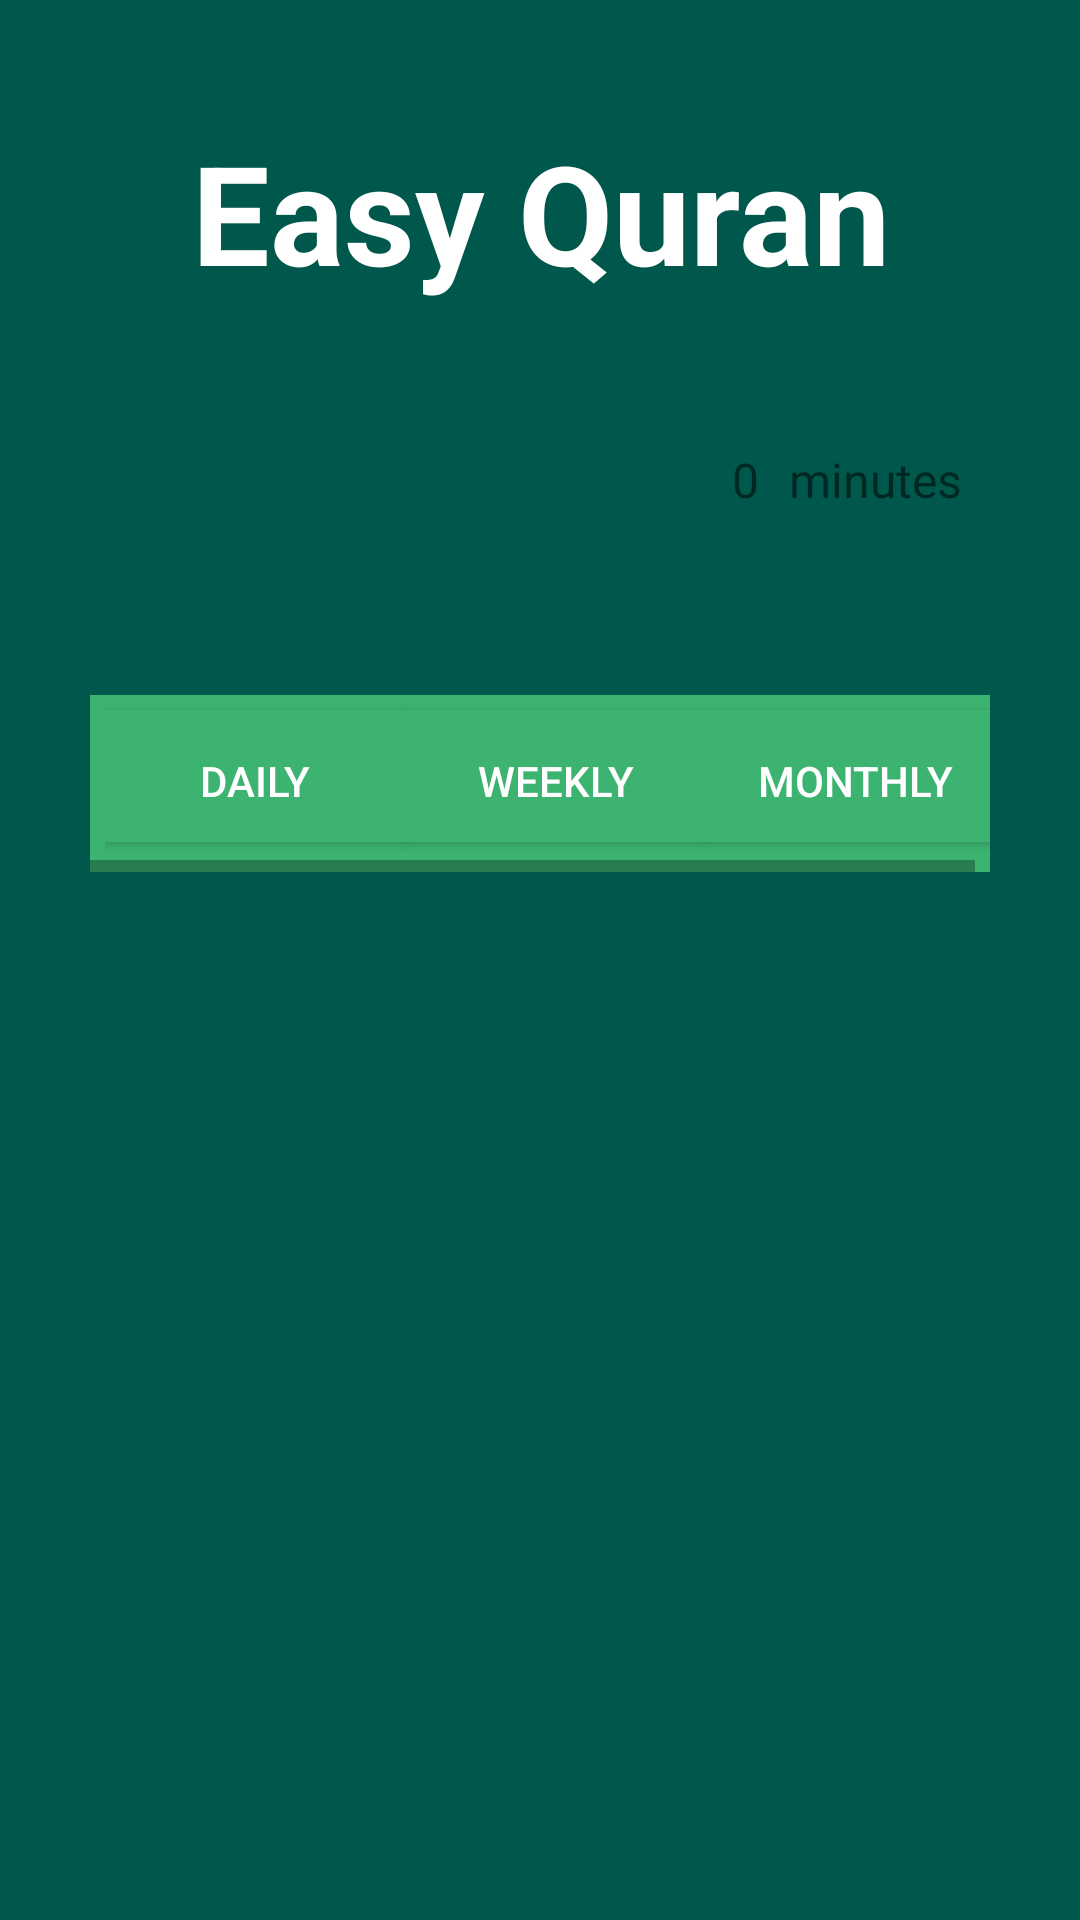

This screen was rendered from an Android layout file. Write that file and the resources it references.
<!-- AndroidManifest.xml: application theme AppTheme -->
<!-- res/layout/fragment_stats.xml -->
<?xml version="1.0" encoding="utf-8"?>
<LinearLayout xmlns:android="http://schemas.android.com/apk/res/android"
    xmlns:app="http://schemas.android.com/apk/res-auto"
    xmlns:tools="http://schemas.android.com/tools"
    android:layout_width="match_parent"
    android:layout_height="match_parent"
    android:orientation="vertical"
    android:background="@color/colorPrimaryDark"
    tools:context=".MainActivity">

    <TextView
        android:id="@+id/textView"
        android:layout_width="match_parent"
        android:layout_height="wrap_content"
        android:layout_marginTop="40dp"
        android:text="Easy Quran"
        android:textAlignment="center"
        android:textAllCaps="false"
        android:textColor="#ffffff"
        android:textSize="46sp"
        android:textStyle="bold"
        app:fontFamily="cursive" />


    <LinearLayout
        android:layout_width="match_parent"
        android:layout_height="wrap_content"
        android:layout_marginTop="19dp"
        android:orientation="vertical"
        android:background="@drawable/layout_bg"
        android:layout_marginLeft="10dp"
        android:layout_marginRight="10dp"
        android:padding="20dp"
        >

        <LinearLayout
            android:layout_width="match_parent"
            android:layout_height="wrap_content"
            android:orientation="horizontal">


            <TextView
                android:id="@+id/textView2"
                android:layout_width="wrap_content"
                android:layout_height="wrap_content"
                android:text="Total"

                android:textColor="@color/colorPrimaryDark"
                android:textSize="24sp"
                android:textStyle="bold" />

            <TextView
                android:id="@+id/min_amount"
                android:layout_width="wrap_content"
                android:layout_height="wrap_content"

                android:layout_marginLeft="160dp"
                android:layout_marginRight="10dp"


                android:text="0"
                android:textSize="16sp" />

            <TextView
                android:id="@+id/cb_improve"
                android:layout_width="wrap_content"
                android:layout_height="wrap_content"


                android:text="minutes"
                android:textSize="16sp" />
        </LinearLayout>

    </LinearLayout>


    <LinearLayout
        android:layout_width="match_parent"
        android:layout_height="wrap_content"
        android:layout_marginTop="19dp"
        android:orientation="vertical"
        android:background="@drawable/layout_bg"
        android:layout_marginLeft="10dp"
        android:layout_marginRight="10dp"
        android:padding="20dp"
        >

        <LinearLayout
            android:layout_width="match_parent"
            android:layout_height="wrap_content"
            android:background="@color/colorPrimaryDark"
            android:orientation="horizontal">


            <HorizontalScrollView
                android:layout_width="wrap_content"
                android:layout_height="wrap_content"
                android:background="@color/colorPrimary">


                <LinearLayout
                    android:layout_width="match_parent"
                    android:layout_height="59dp"
                    android:layout_marginLeft="5dp"
                    android:orientation="horizontal">

                    <Button
                        android:id="@+id/btn_daily"
                        android:layout_width="100dp"
                        android:layout_height="wrap_content"
                        android:layout_marginTop="5dp"
                        android:layout_marginBottom="10dp"

                        android:background="@color/colorPrimary"
                        android:gravity="center"
                        android:padding="14dp"
                        android:text="Daily"
                        android:textAlignment="center"
                        android:textColor="#fff"
                        android:textSize="14dp" />

                    <Button
                        android:id="@+id/btn_weekly"
                        android:layout_width="100dp"
                        android:layout_height="wrap_content"
                        android:layout_marginTop="5dp"
                        android:layout_marginBottom="10dp"

                        android:background="@color/colorPrimary"
                        android:gravity="center"
                        android:padding="14dp"
                        android:text="Weekly"
                        android:textAlignment="center"
                        android:textColor="#fff"
                        android:textSize="14dp" />

                    <Button
                        android:id="@+id/btn_monthly"
                        android:layout_width="100dp"
                        android:layout_height="wrap_content"
                        android:layout_marginTop="5dp"
                        android:layout_marginBottom="10dp"

                        android:background="@color/colorPrimary"
                        android:gravity="center"
                        android:padding="14dp"
                        android:text="Monthly"
                        android:textAlignment="center"
                        android:textColor="#fff"
                        android:textSize="14sp" />


                </LinearLayout>


            </HorizontalScrollView>


        </LinearLayout>
        <ListView
            android:layout_width="match_parent"

            android:layout_height="wrap_content"
            android:layout_marginTop="20dp">

        </ListView>
    </LinearLayout>




</LinearLayout>
<!-- resources referenced by this layout -->
<resources>
  <color name="colorPrimary">#3CB371</color>
  <color name="colorPrimaryDark">#00574B</color>
  <style name="AppTheme" parent="Theme.AppCompat.Light.DarkActionBar">
  
          
          <item name="colorPrimary">@color/colorPrimary</item>
          <item name="colorPrimaryDark">@color/colorPrimaryDark</item>
          <item name="colorAccent">@color/colorAccent</item>
      </style>
  <color name="colorAccent">#D81B60</color>
</resources>
